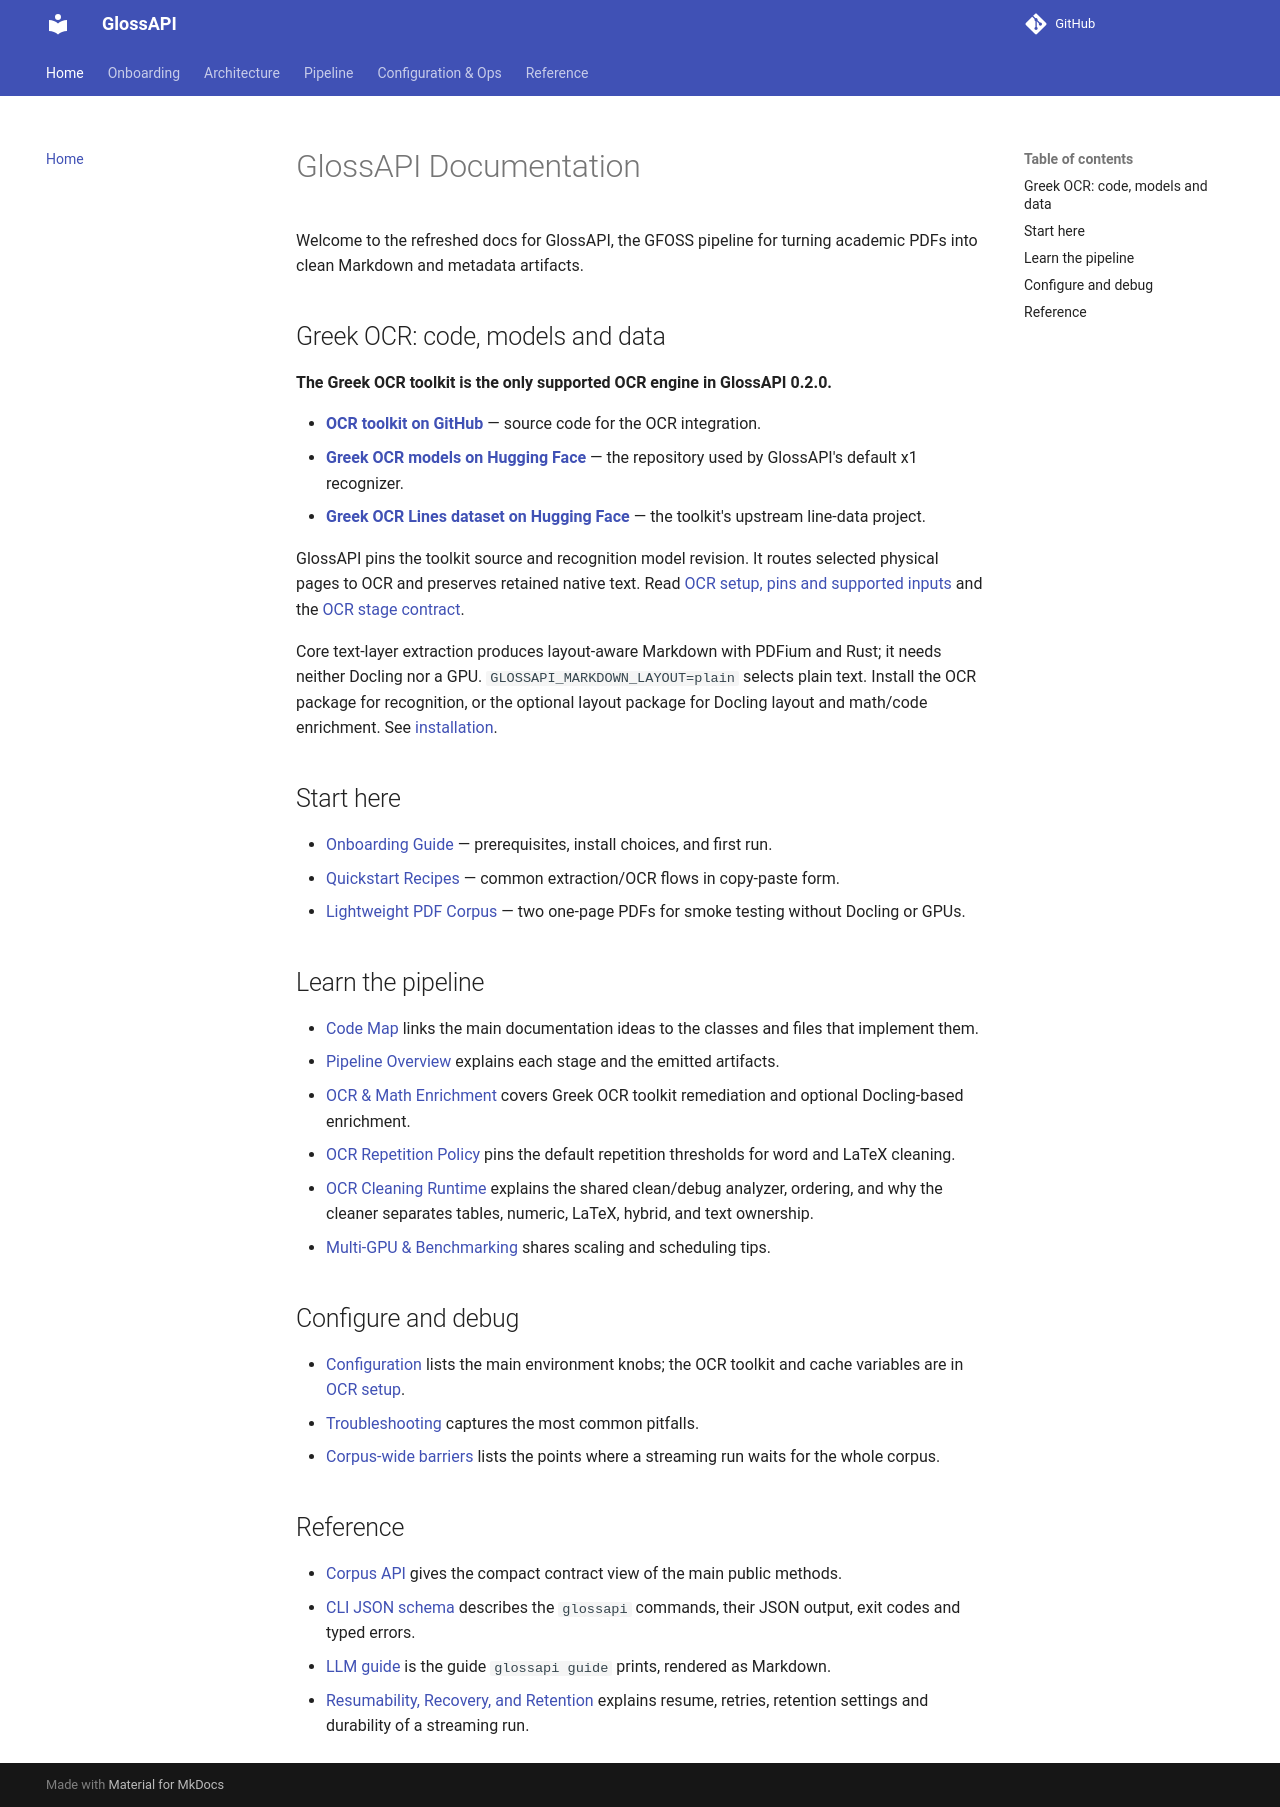

repository: eellak/glossAPI · page: index.html · generator: mkdocs

# GlossAPI Documentation

Welcome to the refreshed docs for GlossAPI, the GFOSS pipeline for turning academic PDFs into clean Markdown and metadata artifacts.

## Greek OCR: code, models and data

**The Greek OCR toolkit is the only supported OCR engine in GlossAPI 0.2.0.**

- **[OCR toolkit on GitHub](https://github.com/fffoivos/greek-ocr-toolkit)** — source code for the OCR integration.
- **[Greek OCR models on Hugging Face](https://huggingface.co/fffoivos/greek-ocr)** — the repository used by GlossAPI's default x1 recognizer.
- **[Greek OCR Lines dataset on Hugging Face](https://huggingface.co/datasets/fffoivos/greek-ocr-lines)** — the toolkit's upstream line-data project.

GlossAPI pins the toolkit source and recognition model revision. It routes selected physical pages to OCR and preserves retained native text. Read [OCR setup, pins and supported inputs](ocr_plugin_migration.md) and the [OCR stage contract](stages/ocr.md).

Core text-layer extraction produces layout-aware Markdown with PDFium and Rust; it needs neither Docling nor a GPU. `GLOSSAPI_MARKDOWN_LAYOUT=plain` selects plain text. Install the OCR package for recognition, or the optional layout package for Docling layout and math/code enrichment. See [installation](getting_started.md).

## Start here
- [Onboarding Guide](getting_started.md) — prerequisites, install choices, and first run.
- [Quickstart Recipes](quickstart.md) — common extraction/OCR flows in copy-paste form.
- [Lightweight PDF Corpus](lightweight_corpus.md) — two one-page PDFs for smoke testing without Docling or GPUs.

## Learn the pipeline
- [Code Map](code_map.md) links the main documentation ideas to the classes and files that implement them.
- [Pipeline Overview](pipeline.md) explains each stage and the emitted artifacts.
- [OCR & Math Enrichment](ocr_and_math_enhancement.md) covers Greek OCR toolkit remediation and optional Docling-based enrichment.
- [OCR Repetition Policy](ocr_repetition_policy.md) pins the default repetition thresholds for word and LaTeX cleaning.
- [OCR Cleaning Runtime](architecture/ocr_cleaning_runtime.md) explains the shared clean/debug analyzer, ordering, and why the cleaner separates tables, numeric, LaTeX, hybrid, and text ownership.
- [Multi-GPU & Benchmarking](multi_gpu.md) shares scaling and scheduling tips.

## Configure and debug
- [Configuration](configuration.md) lists the main environment knobs; the OCR toolkit and cache variables are in
  [OCR setup](ocr_plugin_migration.md).
- [Troubleshooting](troubleshooting.md) captures the most common pitfalls.
- [Corpus-wide barriers](architecture/corpus_barriers.md) lists the points where a streaming run waits for the whole
  corpus.

## Reference
- [Corpus API](api/corpus.md) gives the compact contract view of the main public methods.
- [CLI JSON schema](cli_json_schema.md) describes the `glossapi` commands, their JSON output, exit codes and typed errors.
- [LLM guide](llm_guide.md) is the guide `glossapi guide` prints, rendered as Markdown.
- [Resumability, Recovery, and Retention](architecture/resumability_recovery_and_retention.md) explains resume, retries, retention settings and durability of a streaming run.
